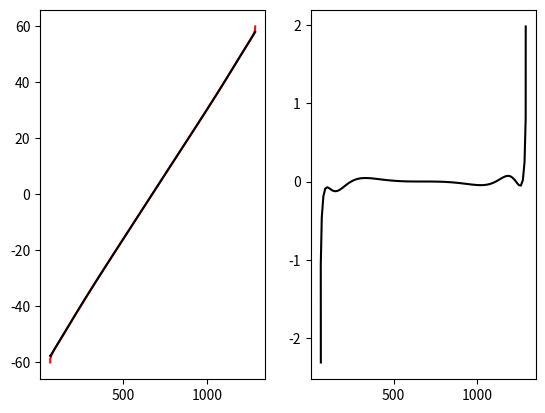

Generate this figure with matplotlib:
#!/usr/bin/env python3
# -*- coding: utf-8 -*-
"""
Created on Fri Aug 21 10:45:52 2020

[redacted]
"""

import numpy as np
import matplotlib.pyplot as plt 

mtx = np.array([[617.8249050804442, 0.0, 673.0536941293645], [0.0, 619.3492046143635, 497.9661474464693], [0.0, 0.0, 1.0]])
dist = np.array([[-0.3123562037471547, 0.1018281655721802, 0.00031297833728767365, 0.0007424882126541622, -0.015160446251882953]])

k1 = dist[0, 0]
k2 = dist[0, 1]
p1 = dist[0, 2]
p2 = dist[0, 3]
k3 = dist[0, 4]

fx = mtx[0, 0]
fy = mtx[1, 1]
cx = mtx[0, 2]
cy = mtx[1, 2]

#r2 = xs**2
#xss = xs * (1 + k1 * r2 + k2 * r4 + k3 * r6) + p2 * (r2 + 2 * xs**2)
#xss = xs * (1 + k1 * xs**2 + k2 * xs**4 + k3 * xs**6) + p2 * (xs**2 + 2 * xs**2)
#xss = xs * (1 + 3*p2*xs +  k1 * xs**2  + k2 * xs**4 + k3 * xs**6)
a = 3*p2
b = k1
c = k2
d = k3


# install maxima in Ubuntu: sudo apt-get install maxima
#load ("revert")$
#t: taylor (x*(1 + a * x + b*x**2 + c*x**4 + d*x**6), x, 0, 9);
#revert2 (t, x, 11);
#result:
#                   2         2           4            2          2
#      ((12 c - 78 b  + 1092 a  b - 1365 a ) d + (546 a  - 78 b) c
#         3         2  2          4            6           5          2  4
# + (364 b  - 8190 a  b  + 21840 a  b - 12376 a ) c - 273 b  + 10920 a  b
#          4  3           6  2          8            10   11
# - 61880 a  b  + 111384 a  b  - 75582 a  b + 16796 a  ) x
#          3                      2           2         3           5
# + ((286 a  - 132 a b) d - 66 a c  + (858 a b  - 4004 a  b + 3003 a ) c
#           4          3  3          5  2          7           9   10
# - 1001 a b  + 10010 a  b  - 24024 a  b  + 19448 a  b - 4862 a ) x
#                2         2           2         2          4          4
# + ((10 b - 55 a ) d + 5 c  + ((- 55 b ) + 660 a  b - 715 a ) c + 55 b
#         2  3         4  2         6           8   9
# - 1430 a  b  + 5005 a  b  - 5005 a  b + 1430 a ) x
#                  3                      3        3  2         5          7   8
# + (9 a d + (165 a  - 90 a b) c + 165 a b  - 990 a  b  + 1287 a  b - 429 a ) x
#                       2          3        2  2        4          6   7
# + ((- d) + (8 b - 36 a ) c - 12 b  + 180 a  b  - 330 a  b + 132 a ) x
#                  2       3         5   6               2       2         4   5
# + (7 a c - 28 a b  + 84 a  b - 42 a ) x  + ((- c) + 3 b  - 21 a  b + 14 a ) x
#               3   4       2       3      2
# + (5 a b - 5 a ) x  + (2 a  - b) x  - a x  + x



ai = -a
bi = (2*a*2 - b)
ci = (5 * a * b - 5 * a**3)
di = (-c + 3 * b**2 - 21 * a**2 * b + 14 * a**4)
ei = (7 * a * c - 28 * a * b**2 + 84 * a**3 * b - 42 * a**5)
fi = (-d + (8 * b - 36 * a**2)*c - 12 * b**3 + 180 * a**2 * b**2 - 330 * a**4 * b + 132 * a**6)
gi = (9 * a * d + (165 * a**3 - 90 * a* b) * c + 165 * a * b**3 - 990 * a**3 * b**2 + 1287 * a**5 * b - 429 * a**7)

alpha = np.linspace(-np.pi / 3, np.pi / 3, 101)
   
#xs = x / z
# tan(alpha) = x / z = xs

xs = np.tan(alpha)
ys = 0.0

r2 = xs ** 2 + ys ** 2
r4 = r2 ** 2
r6 = r4 * r2
xss = xs * (1 + k1 * r2 + k2 * r4 + k3 * r6) + p2 * (r2 + 2 * xs**2)
yss = p1 * (r2 + 2 * ys**2)

u = fx * xss + cx
v = fy * yss + cy

#imshow_bgr(img)
#plt.plot(u, v, 'r.')


#ui = np.linspace(0, 1280, 101)
ui = u
xssi = (ui - cx) / fx
xsi = xssi * (1 + ai * xssi + bi * xssi**2 + ci * xssi**3 + di * xssi**4 + ei * xssi**5 + fi * xssi**6 + gi * xssi**7)
alphai = np.arctan(xsi)
alphai_linear = 1.02 * xssi
plt.subplot(1, 2, 1)
plt.plot(u, (180 / np.pi) * alpha, 'r-')
plt.plot(ui, (180 / np.pi) * alphai, 'k-')
#plt.plot(ui, alphai_linear, 'g-')

plt.subplot(1, 2, 2)
plt.plot(ui, (180 / np.pi) * (alpha - alphai), 'k-')
#plt.plot(ui, alpha - alphai_linear, 'g-')

